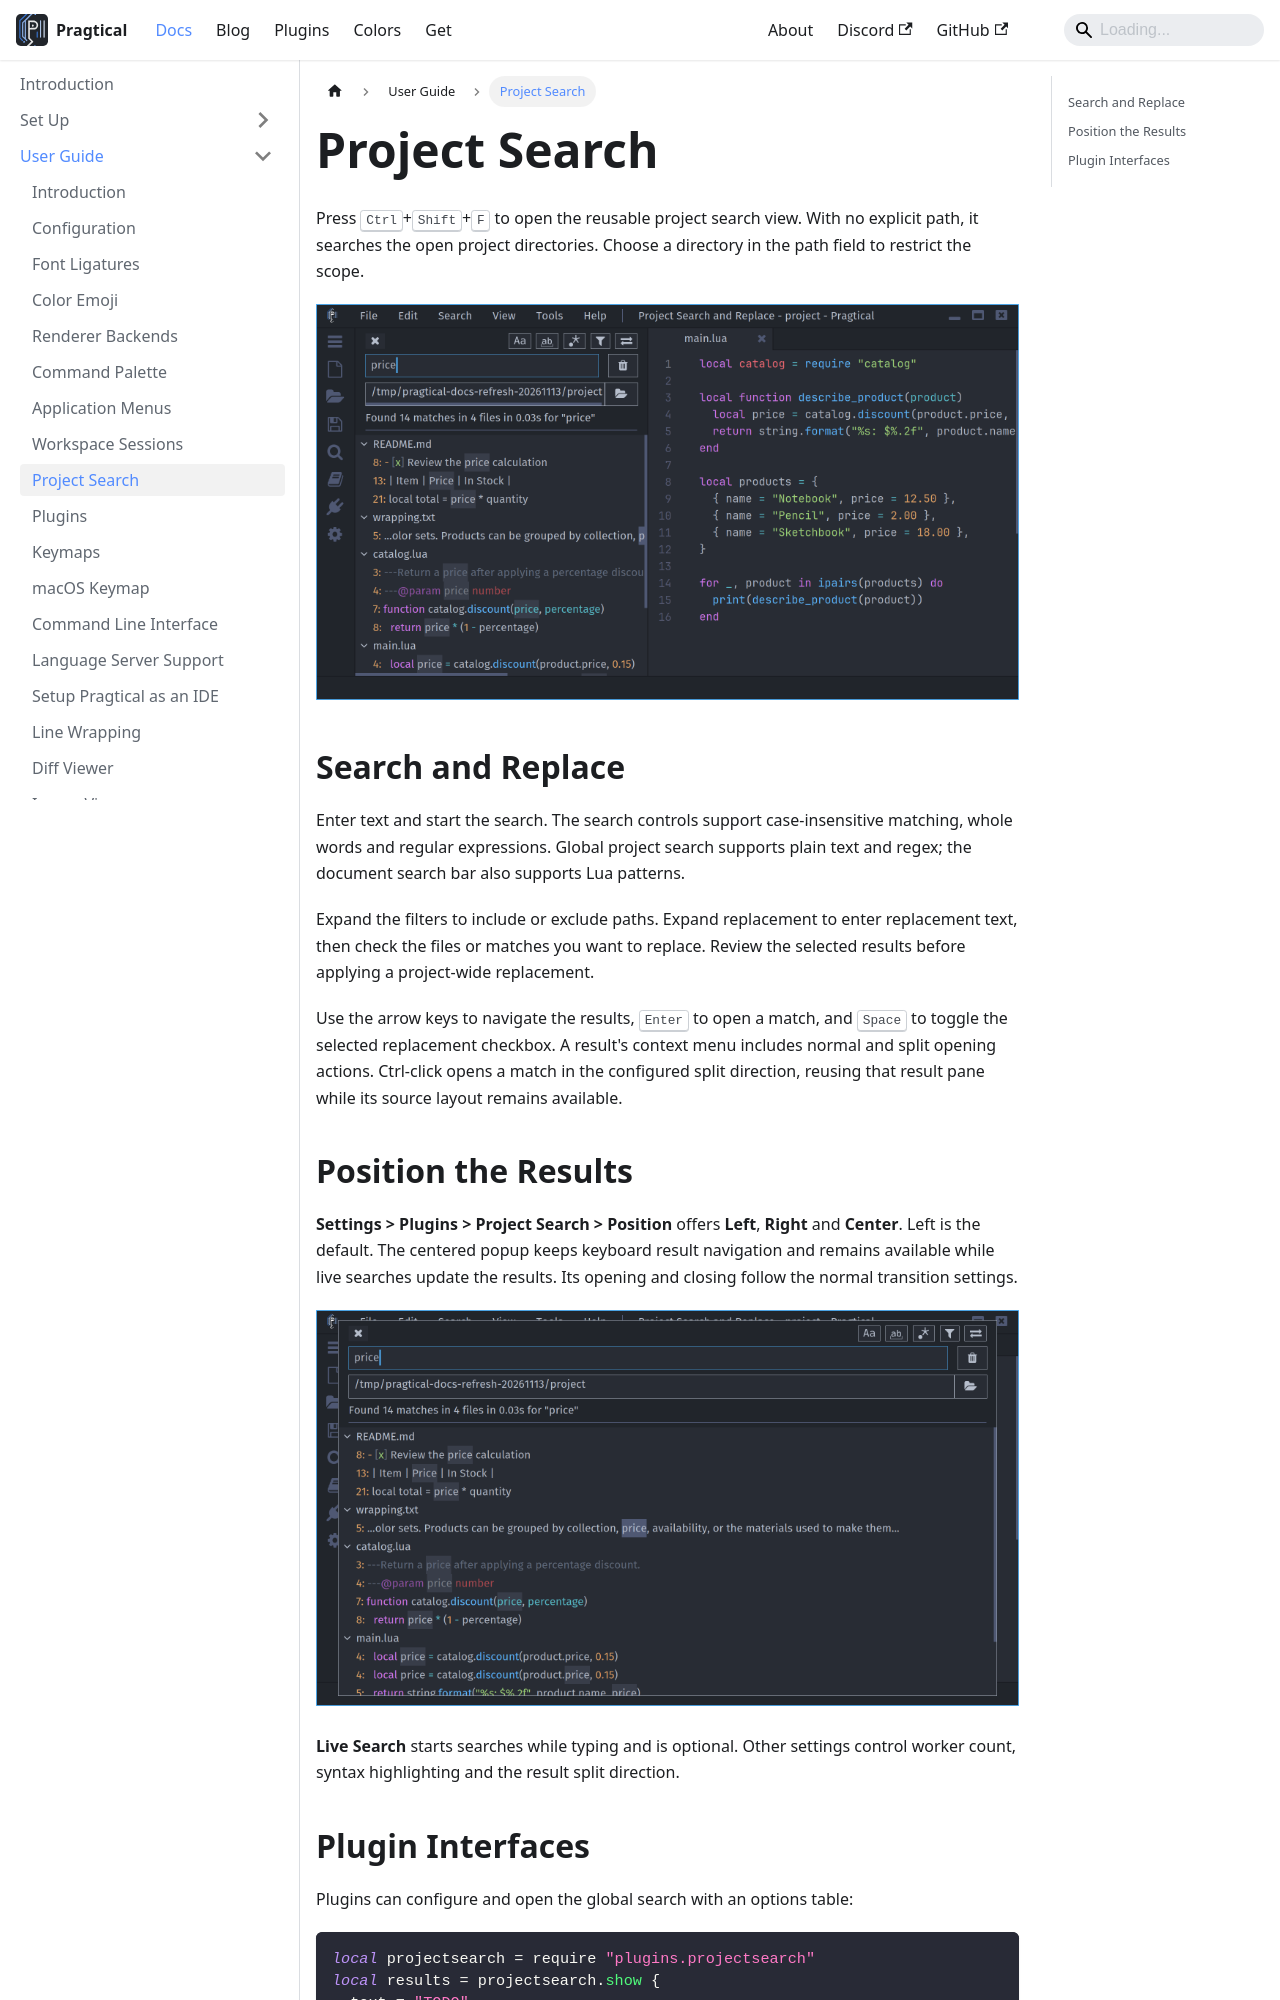

repository: pragtical/pragtical.github.io · page: docs/user-guide/project-search.html · generator: docusaurus

---
sidebar_position: 2.7
description: Search and replace across projects, choose result placement, and open matches in splits.
---

# Project Search

Press <kbd>Ctrl</kbd>+<kbd>Shift</kbd>+<kbd>F</kbd> to open the reusable project
search view. With no explicit path, it searches the open project directories.
Choose a directory in the path field to restrict the scope.

![Project search results beside a document](/img/user-guide/project-search.png)

## Search and Replace

Enter text and start the search. The search controls support case-insensitive
matching, whole words and regular expressions. Global project search supports
plain text and regex; the document search bar also supports Lua patterns.

Expand the filters to include or exclude paths. Expand replacement to enter
replacement text, then check the files or matches you want to replace. Review
the selected results before applying a project-wide replacement.

Use the arrow keys to navigate the results, <kbd>Enter</kbd> to open a match,
and <kbd>Space</kbd> to toggle the selected replacement checkbox. A result's
context menu includes normal and split opening actions. Ctrl-click opens a
match in the configured split direction, reusing that result pane while its
source layout remains available.
